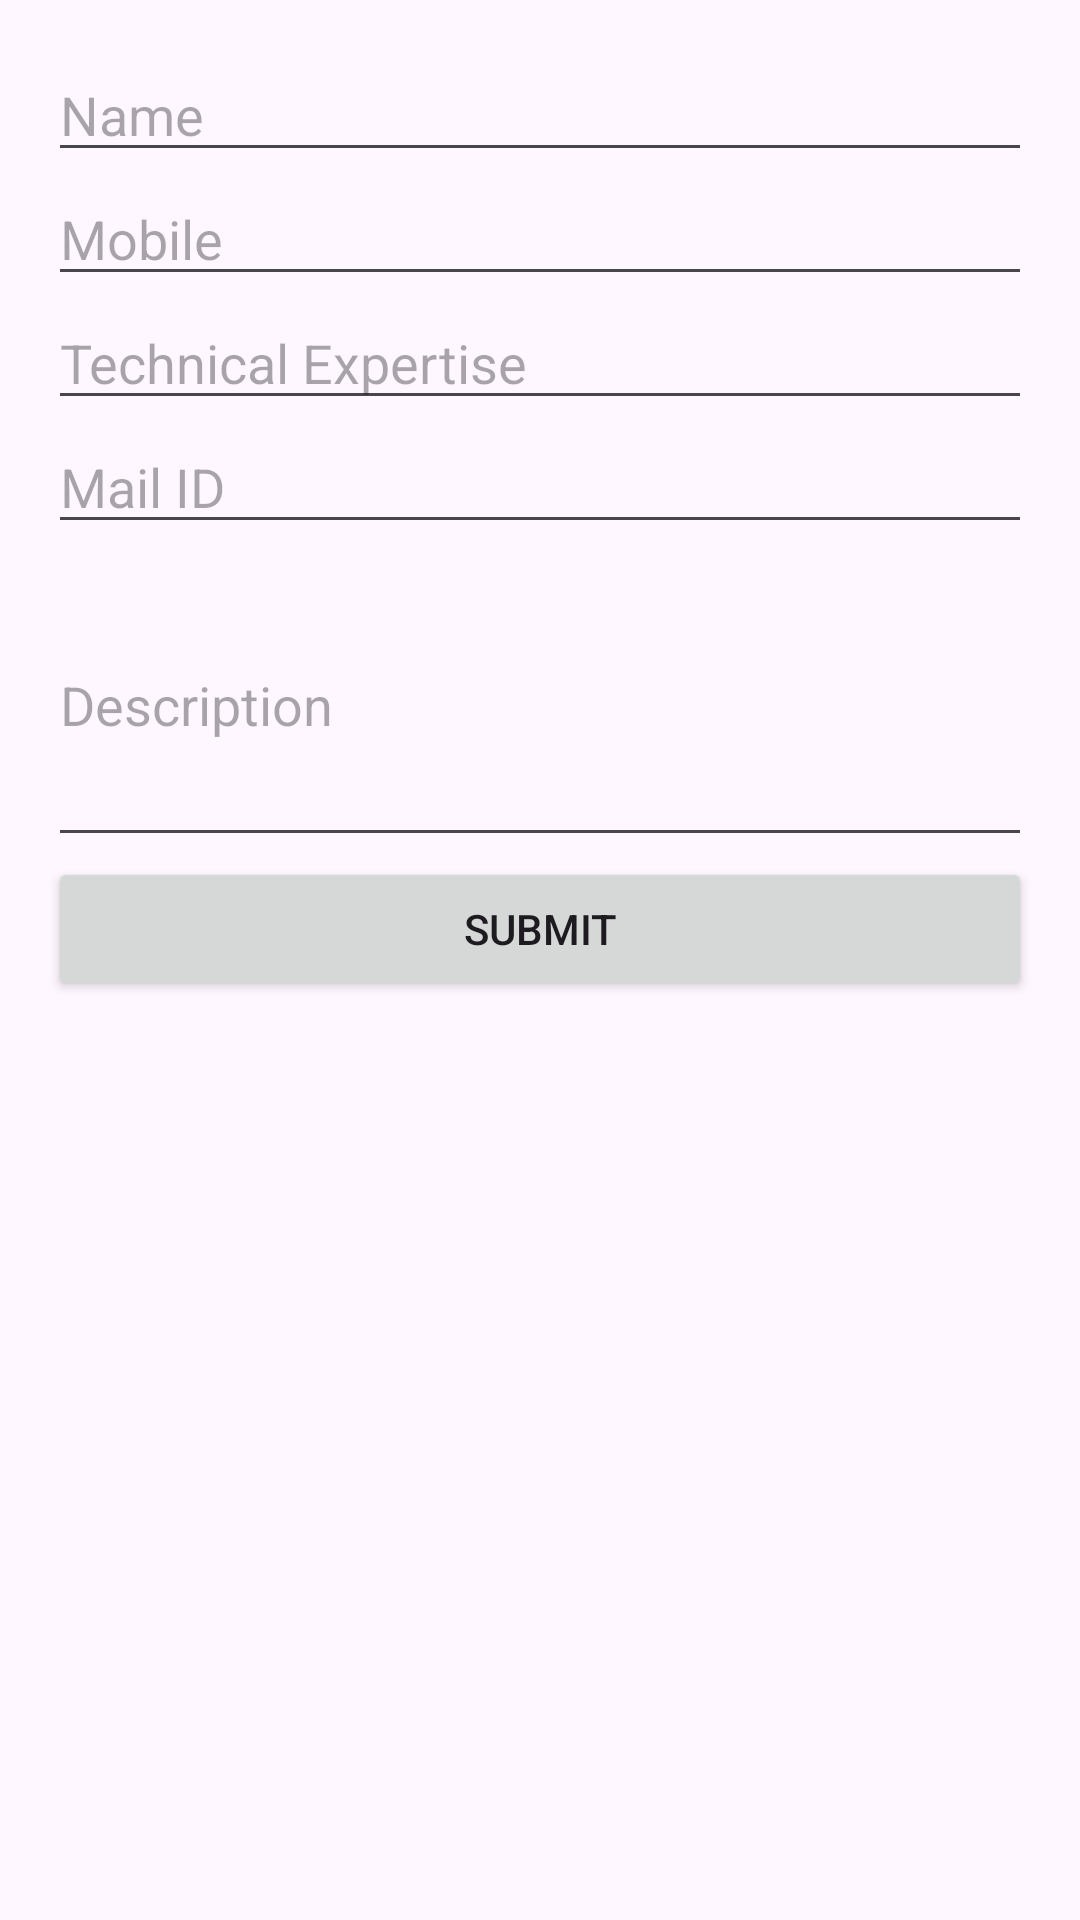

Reconstruct the res/layout file that produces this screen, plus the resources it refers to.
<!-- AndroidManifest.xml: application theme Theme.AmohaTutorApp -->
<!-- res/layout/activity_main.xml -->
<ScrollView
    xmlns:android="http://schemas.android.com/apk/res/android"
    android:layout_width="match_parent"
    android:layout_height="match_parent"
    android:padding="16dp">

    <LinearLayout
        android:layout_width="match_parent"
        android:layout_height="wrap_content"
        android:orientation="vertical">

        <EditText
            android:id="@+id/editTextName"
            android:layout_width="match_parent"
            android:layout_height="wrap_content"
            android:hint="Name"
            android:inputType="textPersonName"/>

        <EditText
            android:id="@+id/editTextMobile"
            android:layout_width="match_parent"
            android:layout_height="wrap_content"
            android:hint="Mobile"
            android:inputType="phone"/>

        <EditText
            android:id="@+id/editTextTechnicalExpertise"
            android:layout_width="match_parent"
            android:layout_height="wrap_content"
            android:hint="Technical Expertise"
            android:inputType="text"/>

        <EditText
            android:id="@+id/editTextMail"
            android:layout_width="match_parent"
            android:layout_height="wrap_content"
            android:hint="Mail ID"
            android:inputType="textEmailAddress"/>

        <EditText
            android:id="@+id/editTextDescription"
            android:layout_width="match_parent"
            android:layout_height="wrap_content"
            android:hint="Description"
            android:inputType="textMultiLine"
            android:lines="4"/>

        <Button
            android:id="@+id/buttonSubmit"
            android:layout_width="match_parent"
            android:layout_height="wrap_content"
            android:text="Submit"/>


        <TextView
            android:layout_width="match_parent"
            android:id="@+id/tv"
            android:layout_height="match_parent"></TextView>

    </LinearLayout>
</ScrollView>
<!-- resources referenced by this layout -->
<resources>
  <style name="Theme.AmohaTutorApp" parent="Base.Theme.AmohaTutorApp" />
  <style name="Base.Theme.AmohaTutorApp" parent="Theme.Material3.DayNight.NoActionBar">
          
          
      </style>
</resources>
